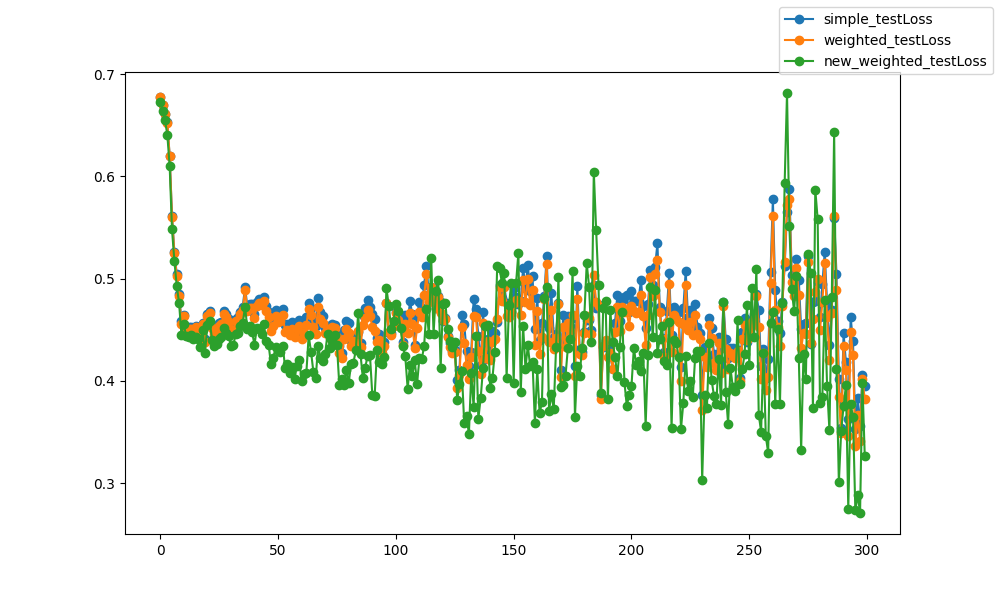

Values plotted in this chart, from the file beside it:
epoch, epoch, simple_testLoss, weighted_testLoss, new_weighted_testLoss
0, 0, 0.6775, 0.6774, 0.6728
1, 1, 0.6697, 0.6696, 0.664
2, 2, 0.6611, 0.6609, 0.6553
3, 3, 0.6529, 0.6526, 0.641
4, 4, 0.6202, 0.62, 0.6106
5, 5, 0.5616, 0.5607, 0.5482
6, 6, 0.5263, 0.5248, 0.5177
7, 7, 0.5047, 0.5029, 0.4931
8, 8, 0.4852, 0.4836, 0.4763
9, 9, 0.4583, 0.4562, 0.445
10, 10, 0.4647, 0.4631, 0.4559
11, 11, 0.4523, 0.4507, 0.4436
12, 12, 0.4529, 0.4512, 0.4433
13, 13, 0.4528, 0.4512, 0.4445
14, 14, 0.4517, 0.45, 0.4413
15, 15, 0.4542, 0.4523, 0.4427
16, 16, 0.4505, 0.4488, 0.4408
17, 17, 0.4443, 0.4424, 0.4337
18, 18, 0.4569, 0.4554, 0.4497
19, 19, 0.4407, 0.4384, 0.4271
20, 20, 0.4653, 0.4634, 0.4546
21, 21, 0.468, 0.4662, 0.4583
22, 22, 0.4546, 0.4522, 0.4405
23, 23, 0.4486, 0.4462, 0.4338
24, 24, 0.4505, 0.4481, 0.436
25, 25, 0.4565, 0.454, 0.441
26, 26, 0.4579, 0.4554, 0.4432
27, 27, 0.4687, 0.4659, 0.4518
28, 28, 0.4654, 0.4627, 0.4472
29, 29, 0.4601, 0.4575, 0.444
30, 30, 0.4532, 0.4502, 0.4345
31, 31, 0.453, 0.45, 0.4349
32, 32, 0.461, 0.4584, 0.4455
33, 33, 0.4623, 0.4597, 0.4468
34, 34, 0.4676, 0.4653, 0.4538
35, 35, 0.4723, 0.4696, 0.4566
36, 36, 0.4918, 0.4888, 0.4725
37, 37, 0.4723, 0.4688, 0.4508
38, 38, 0.4749, 0.4714, 0.4533
39, 39, 0.4753, 0.4709, 0.4478
40, 40, 0.4658, 0.4611, 0.4352
41, 41, 0.4774, 0.4735, 0.452
42, 42, 0.4804, 0.4759, 0.451
43, 43, 0.4798, 0.4746, 0.4458
44, 44, 0.4826, 0.4784, 0.4552
45, 45, 0.4737, 0.4683, 0.4387
46, 46, 0.4679, 0.4629, 0.4352
47, 47, 0.455, 0.4492, 0.4165
48, 48, 0.459, 0.4537, 0.4229
49, 49, 0.4691, 0.4636, 0.433
50, 50, 0.4628, 0.4579, 0.4302
51, 51, 0.4637, 0.4583, 0.4284
52, 52, 0.4702, 0.4647, 0.4344
53, 53, 0.4544, 0.448, 0.4127
54, 54, 0.4554, 0.4496, 0.4166
55, 55, 0.4516, 0.445, 0.4076
56, 56, 0.4572, 0.4513, 0.4141
57, 57, 0.4497, 0.4426, 0.4019
58, 58, 0.4559, 0.4497, 0.4149
59, 59, 0.4599, 0.4538, 0.4201
... 240 more rows
